Photos from the image-classification dataset "HDImageRecognitionFlaskAPI" in the GitHub repository janaavula/HDImageRecognitionFlaskAPI. Its 4 classes are: faucet, flower pots, hammer, thermostats.

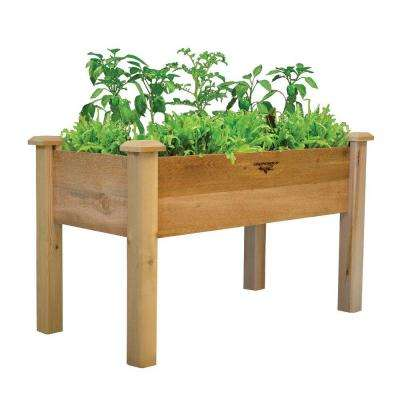
Label: flower pots

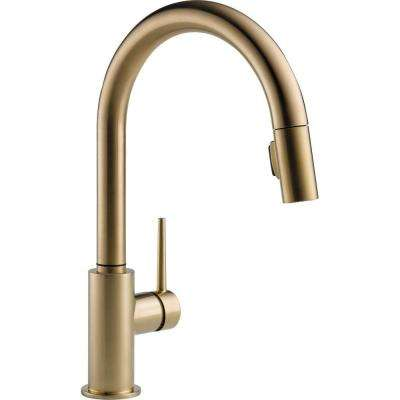
Label: faucet

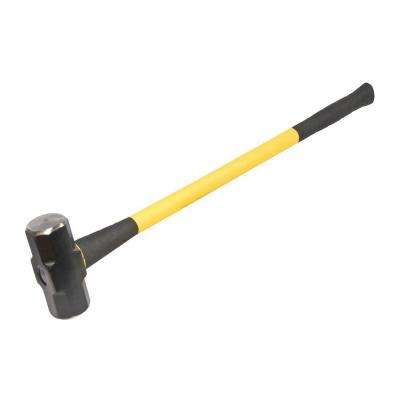
Label: hammer

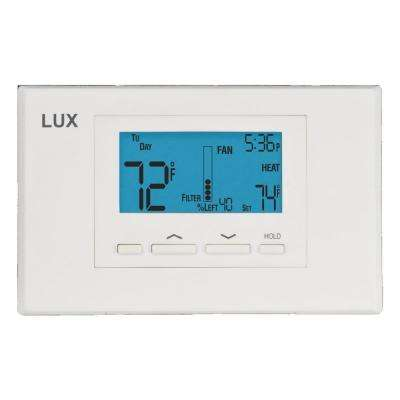
Label: thermostats

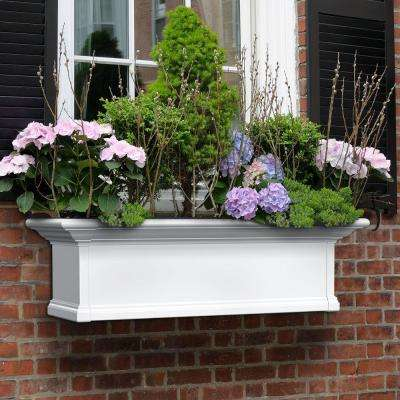
Label: flower pots

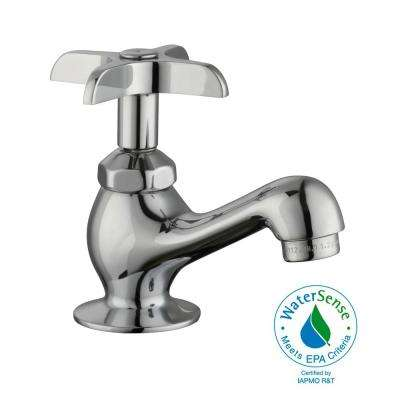
Label: faucet
